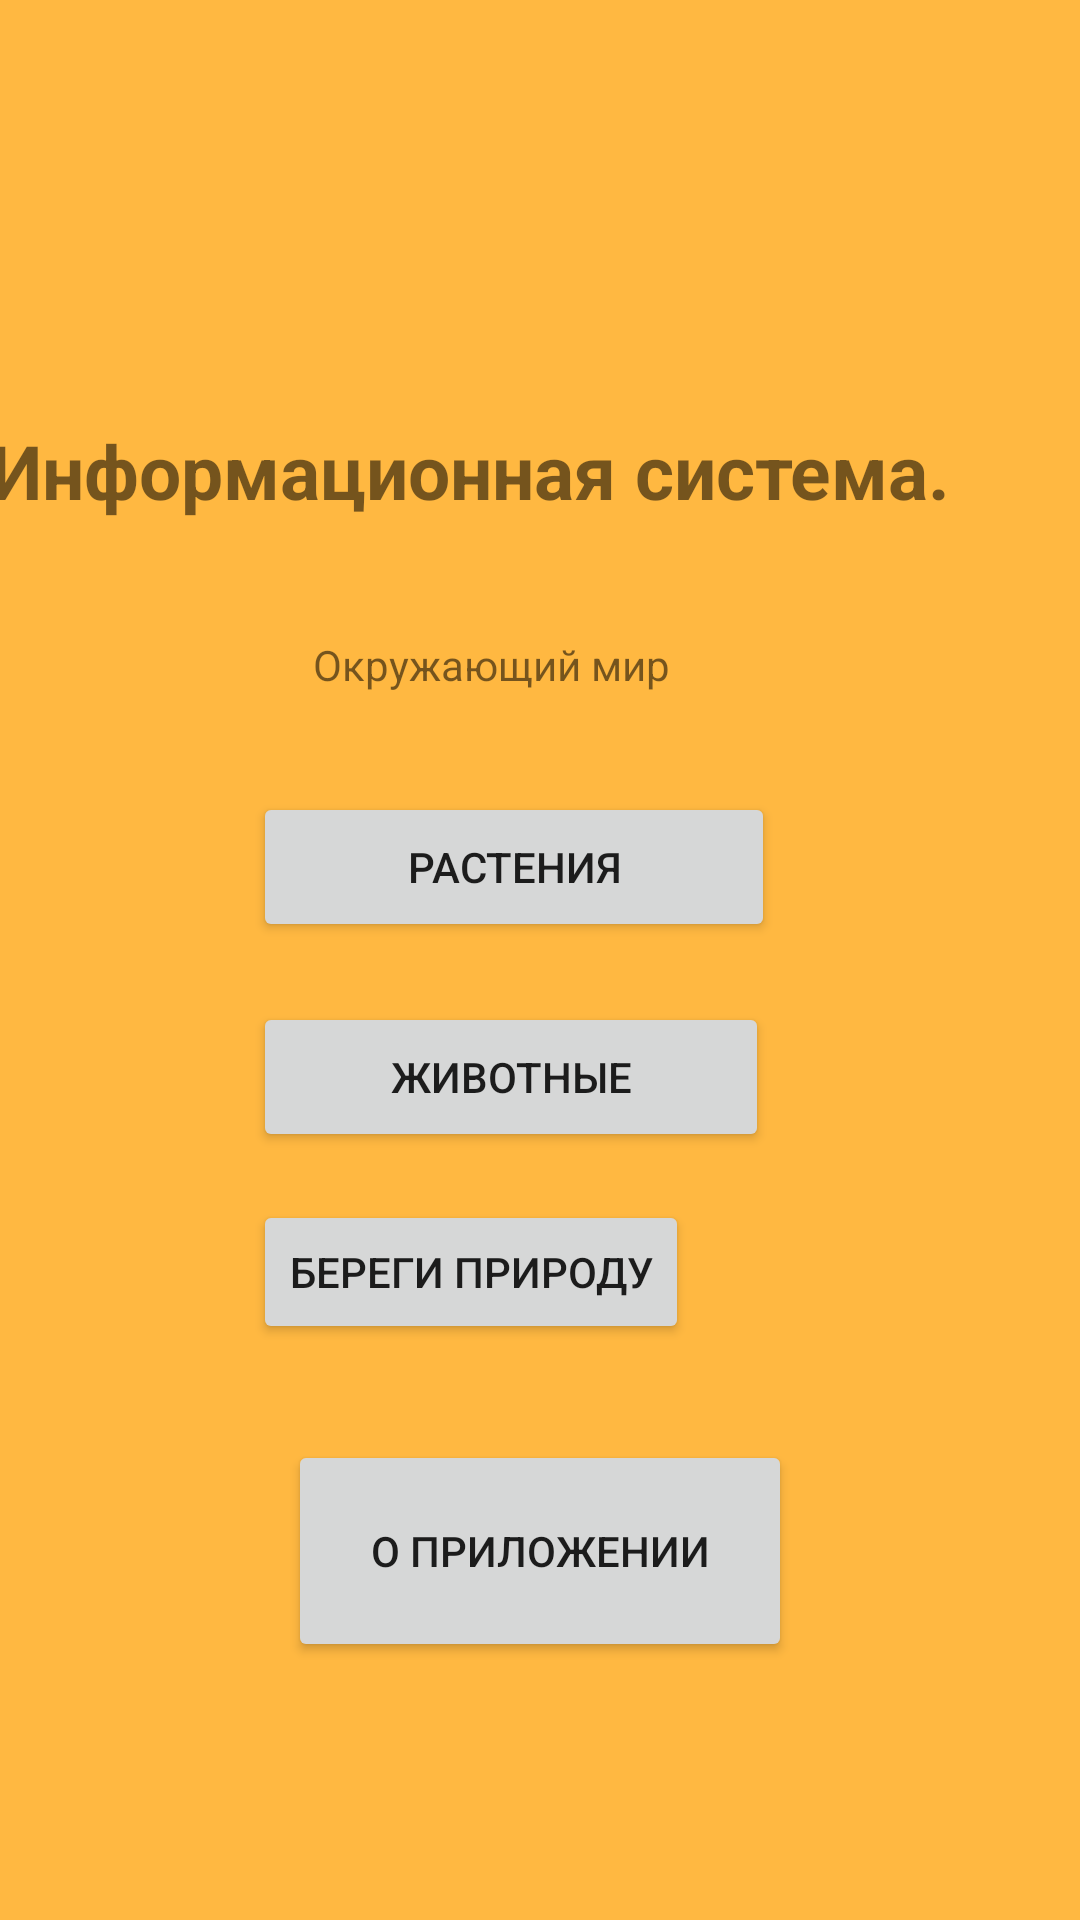

Reconstruct the res/layout file that produces this screen, plus the resources it refers to.
<!-- AndroidManifest.xml: application theme Theme.ISSNature -->
<!-- res/layout/activity_main.xml -->
<?xml version="1.0" encoding="utf-8"?>
<androidx.constraintlayout.widget.ConstraintLayout xmlns:android="http://schemas.android.com/apk/res/android"
    xmlns:app="http://schemas.android.com/apk/res-auto"
    xmlns:tools="http://schemas.android.com/tools"
    android:layout_width="match_parent"
    android:layout_height="match_parent"
    android:background="@color/purple_200"
    tools:context=".MainActivity">



    <Button
        android:id="@+id/button"
        android:layout_width="174dp"
        android:layout_height="50dp"
        android:layout_marginStart="88dp"
        android:layout_marginTop="28dp"
        android:onClick="openR"
        android:text="Растения"
        app:layout_constraintStart_toStartOf="@+id/textView"
        app:layout_constraintTop_toBottomOf="@+id/textView2" />

    <Button
        android:id="@+id/button2"
        android:layout_width="172dp"
        android:layout_height="50dp"
        android:layout_marginTop="20dp"
        android:onClick="openA"
        android:text="Животные"
        app:layout_constraintStart_toStartOf="@+id/button"
        app:layout_constraintTop_toBottomOf="@+id/button" />

    <Button
        android:id="@+id/button3"
        android:layout_width="wrap_content"
        android:layout_height="wrap_content"
        android:layout_marginTop="16dp"
        android:onClick="openC"
        android:text="Береги природу"
        app:layout_constraintStart_toStartOf="@+id/button2"
        app:layout_constraintTop_toBottomOf="@+id/button2" />

    <TextView
        android:id="@+id/textView"
        android:layout_width="366dp"
        android:layout_height="44dp"
        android:layout_marginTop="140dp"
        android:text="@string/text_main"
        android:textSize="25dp"
        android:textStyle="bold"
        app:layout_constraintEnd_toEndOf="parent"
        app:layout_constraintHorizontal_bias="0.644"
        app:layout_constraintStart_toStartOf="parent"
        app:layout_constraintTop_toTopOf="parent" />

    <Button
        android:id="@+id/button4"
        android:layout_width="168dp"
        android:layout_height="74dp"
        android:layout_marginTop="32dp"
        android:onClick="openI"
        android:text="О приложении"
        app:layout_constraintEnd_toEndOf="parent"
        app:layout_constraintStart_toStartOf="parent"
        app:layout_constraintTop_toBottomOf="@+id/button3" />

    <TextView
        android:id="@+id/textView2"
        android:layout_width="135dp"
        android:layout_height="24dp"
        android:layout_marginStart="108dp"
        android:layout_marginTop="28dp"
        android:text="Окружающий мир"
        app:layout_constraintStart_toStartOf="@+id/textView"
        app:layout_constraintTop_toBottomOf="@+id/textView" />
</androidx.constraintlayout.widget.ConstraintLayout>
<!-- resources referenced by this layout -->
<resources>
  <color name="purple_200">#ffb841</color>
  <string name="text_main">Информационная система.</string>
  <style name="Theme.ISSNature" parent="Theme.MaterialComponents.DayNight.DarkActionBar">
          
          <item name="colorPrimary">@color/purple_500</item>
          <item name="colorPrimaryVariant">@color/purple_700</item>
          <item name="colorOnPrimary">@color/white</item>
          
          <item name="colorSecondary">@color/teal_200</item>
          <item name="colorSecondaryVariant">@color/teal_700</item>
          <item name="colorOnSecondary">@color/black</item>
          
          <item name="android:statusBarColor">?attr/colorPrimaryVariant</item>
          
      </style>
  <color name="purple_500">#ffc0cb</color>
  <color name="purple_700">#ffc0cb</color>
  <color name="white">#FFFFFFFF</color>
  <color name="teal_200">#FF03DAC5</color>
  <color name="teal_700">#FF018786</color>
  <color name="black">#FF000000</color>
</resources>
